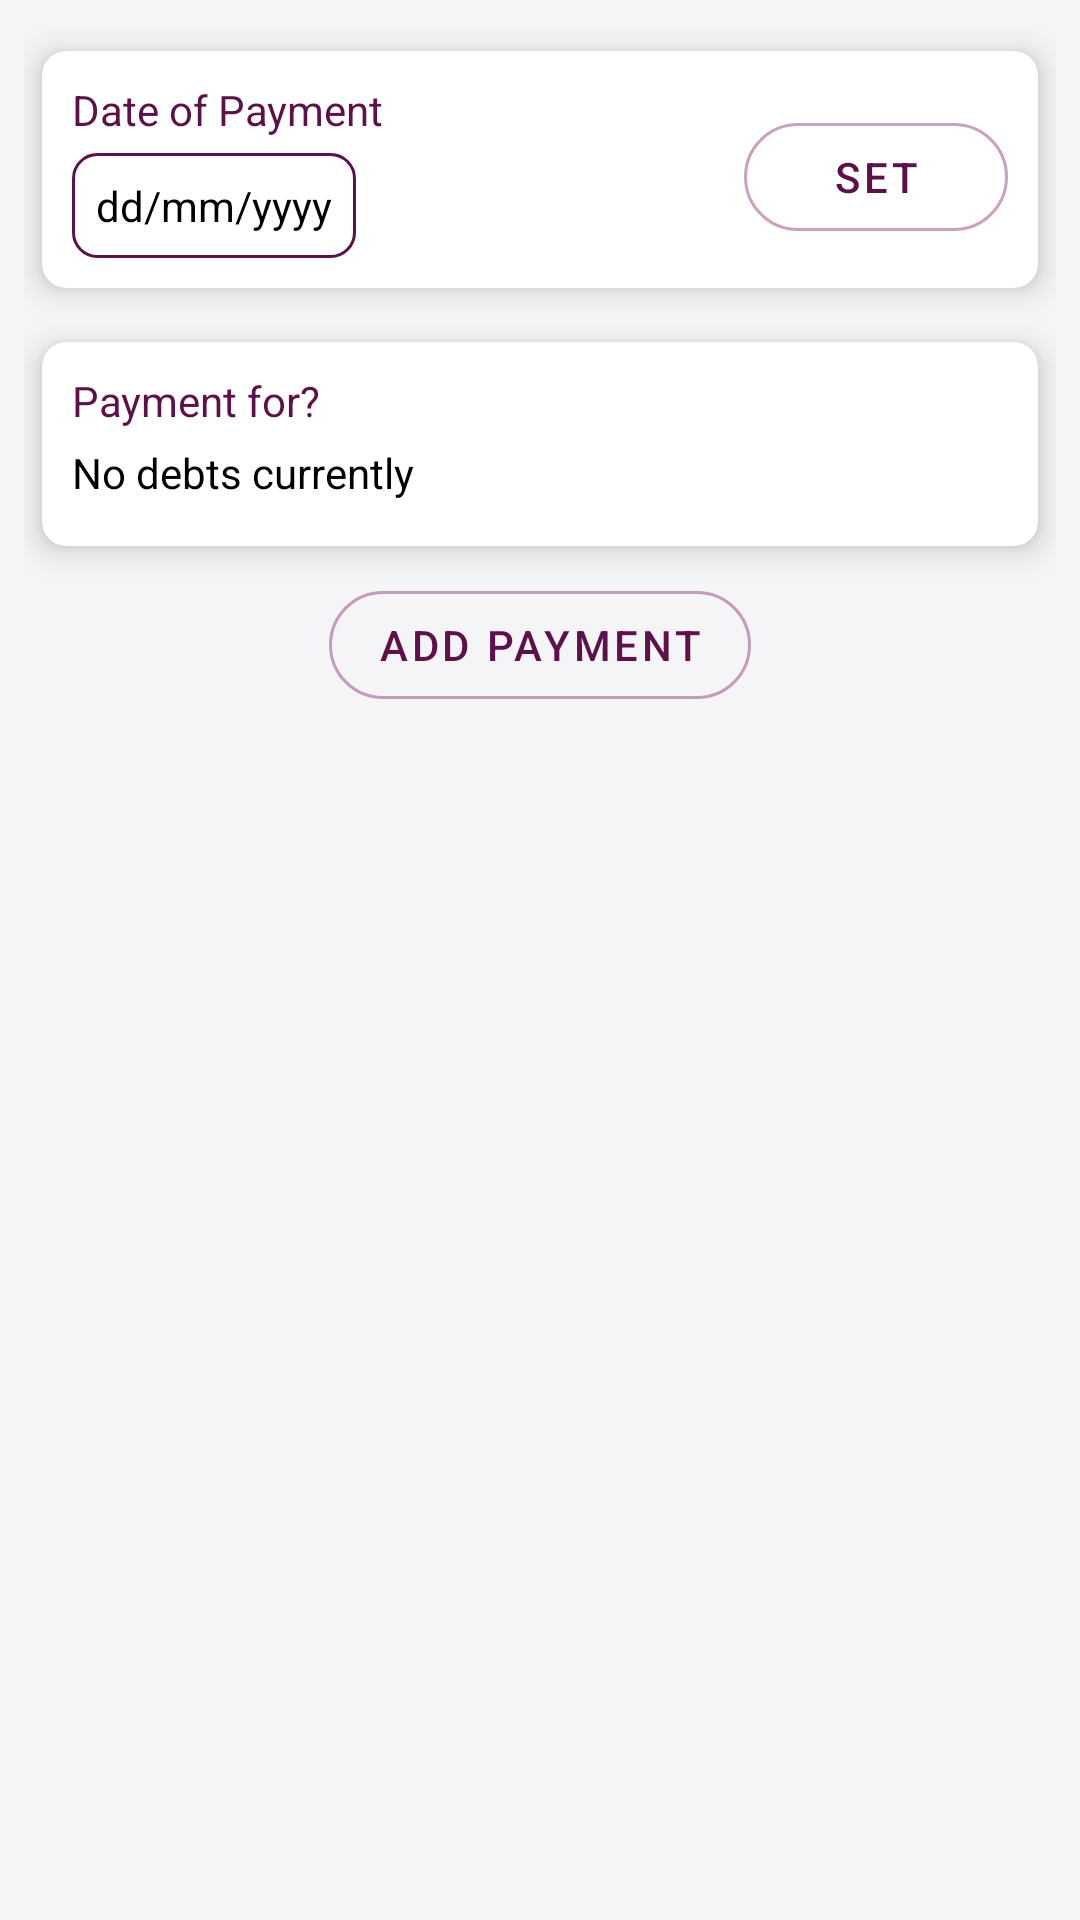

This screen was rendered from an Android layout file. Write that file and the resources it references.
<!-- AndroidManifest.xml: application theme AppTheme -->
<!-- res/layout/fragment_add_payment.xml -->
<?xml version="1.0" encoding="utf-8"?>
<FrameLayout xmlns:android="http://schemas.android.com/apk/res/android"
    xmlns:tools="http://schemas.android.com/tools"
    android:layout_width="match_parent"
    android:layout_height="match_parent"
    xmlns:app="http://schemas.android.com/apk/res-auto"
    tools:context=".presentation.ui.addpayment.AddPayment">

    <androidx.core.widget.NestedScrollView
        android:layout_width="match_parent"
        android:layout_height="match_parent">

        <androidx.constraintlayout.widget.ConstraintLayout
            android:layout_width="match_parent"
            android:layout_height="wrap_content"
            android:padding="?attr/largePaddingStart">

          <com.google.android.material.card.MaterialCardView
              android:id="@+id/date_of_payment_card_vw"
              app:layout_constraintStart_toStartOf="parent"
              app:layout_constraintTop_toTopOf="parent"
              android:layout_width="match_parent"
              android:layout_height="wrap_content">

              <androidx.constraintlayout.widget.ConstraintLayout
                  android:layout_width="match_parent"
                  android:layout_height="match_parent"
                  android:padding="@dimen/extraLargePaddingEnd">

                  <com.google.android.material.textview.MaterialTextView
                      android:id="@+id/date_of_payment"
                      android:layout_width="wrap_content"
                      android:layout_height="wrap_content"
                      app:layout_constraintTop_toTopOf="parent"
                      app:layout_constraintStart_toStartOf="parent"
                      android:text="@string/date_of_payment"/>

                  <com.google.android.material.textview.MaterialTextView
                      android:id="@+id/date_payment_txt_vw"
                      android:layout_width="wrap_content"
                      android:layout_height="wrap_content"
                      android:layout_marginTop="@dimen/mediumMarginTop"
                      app:layout_constraintStart_toStartOf="parent"
                      app:layout_constraintTop_toBottomOf="@+id/date_of_payment"
                      android:text="dd/mm/yyyy"
                      android:padding="@dimen/largePaddingEnd"
                      android:textColor="@color/black"
                      android:background="@drawable/rounded_border_text_view"/>

                  <com.google.android.material.button.MaterialButton
                      android:id="@+id/set_payment_date_btn"
                      android:layout_width="wrap_content"
                      android:layout_height="wrap_content"
                      android:text="@string/set"
                      app:layout_constraintEnd_toEndOf="parent"
                      app:layout_constraintTop_toTopOf="parent"
                      android:layout_marginTop="8dp"/>

              </androidx.constraintlayout.widget.ConstraintLayout>

          </com.google.android.material.card.MaterialCardView>

          <com.google.android.material.card.MaterialCardView
              android:id="@+id/payment_for_card_vw"
              android:layout_width="match_parent"
              android:layout_height="wrap_content"
              app:layout_constraintTop_toBottomOf="@id/date_of_payment_card_vw"
              app:contentPaddingBottom="@dimen/mediumPaddingBottom">

              <androidx.constraintlayout.widget.ConstraintLayout
                  android:layout_width="match_parent"
                  android:layout_height="match_parent"
                  android:padding="@dimen/extraLargePaddingEnd">

                  <com.google.android.material.textview.MaterialTextView
                      android:id="@+id/payment_for"
                      android:layout_width="wrap_content"
                      android:layout_height="wrap_content"
                      android:text="@string/payment_for"
                      app:layout_constraintTop_toTopOf="parent"
                      app:layout_constraintStart_toStartOf="parent"/>

                  <LinearLayout
                      android:id="@+id/add_payment_fields_layout"
                      android:layout_width="0dp"
                      app:layout_constraintStart_toStartOf="parent"
                      app:layout_constraintEnd_toEndOf="parent"
                      app:layout_constraintTop_toBottomOf="@+id/payment_for"
                      android:layout_height="wrap_content"
                      android:orientation="vertical">

                      <com.google.android.material.textview.MaterialTextView
                          android:id="@+id/no_debts_txt"
                          android:layout_width="wrap_content"
                          android:layout_height="wrap_content"
                          android:text="@string/no_debts_currently"
                          android:layout_marginTop="@dimen/mediumMarginTop"
                          android:textColor="@color/black" />

                  </LinearLayout>










              </androidx.constraintlayout.widget.ConstraintLayout>
          </com.google.android.material.card.MaterialCardView>












































            <com.google.android.material.button.MaterialButton
                android:id="@+id/submit_payment_btn"
                android:layout_width="wrap_content"
                android:layout_height="wrap_content"
                app:layout_constraintStart_toStartOf="parent"
                app:layout_constraintEnd_toEndOf="parent"
                app:layout_constraintTop_toBottomOf="@id/payment_for_card_vw"
                android:text="@string/add_payment"/>

        </androidx.constraintlayout.widget.ConstraintLayout>
    </androidx.core.widget.NestedScrollView>
</FrameLayout>


<!-- res/layout/advance_payment_row.xml (included above) -->
<?xml version="1.0" encoding="utf-8"?>
<androidx.constraintlayout.widget.ConstraintLayout xmlns:android="http://schemas.android.com/apk/res/android"
    xmlns:app="http://schemas.android.com/apk/res-auto"
    xmlns:tools="http://schemas.android.com/tools"
    android:layout_width="match_parent"
    android:layout_height="wrap_content"
    android:layout_marginTop="@dimen/largeMarginTop">

    <LinearLayout
        android:id="@+id/month_layout"
        android:layout_width="100dp"
        android:layout_height="wrap_content"
        android:orientation="vertical"
        app:layout_constraintStart_toStartOf="parent"
        app:layout_constraintTop_toTopOf="parent"
        android:layout_marginEnd="@dimen/largeMarginEnd"
        android:layout_marginRight="@dimen/largeMarginEnd">

        <com.google.android.material.textview.MaterialTextView
            android:layout_width="match_parent"
            android:layout_height="wrap_content"
            android:text="@string/month"
            android:textAlignment="center"
            android:layout_gravity="center_horizontal" />

        <com.google.android.material.textview.MaterialTextView
            android:id="@+id/advance_month_txt"
            android:layout_width="match_parent"
            android:layout_height="wrap_content"
            android:layout_marginTop="3dp"
            android:text="@string/mm"
            android:textAlignment="center"
            android:layout_gravity="center_horizontal"
            android:textColor="@color/black"
            android:textSize="16sp"
            app:layout_constraintEnd_toStartOf="@+id/advance_year_txt"
            android:background="@drawable/rounded_border_text_view"/>
    </LinearLayout>

    <LinearLayout
        android:id="@+id/year_layout"
        android:layout_width="100dp"
        android:layout_height="wrap_content"
        android:orientation="vertical"
        app:layout_constraintStart_toEndOf="@+id/month_layout"
        app:layout_constraintTop_toTopOf="parent"
        android:layout_marginHorizontal="@dimen/largeMarginStart">

        <com.google.android.material.textview.MaterialTextView
            android:layout_width="match_parent"
            android:layout_height="wrap_content"
            android:text="@string/year"
            android:textAlignment="center"
            android:layout_gravity="center_horizontal"/>

        <com.google.android.material.textview.MaterialTextView
            android:id="@+id/advance_year_txt"
            android:layout_width="match_parent"
            android:layout_height="wrap_content"
            android:layout_marginTop="3dp"
            android:text="@string/yyyy"
            android:textColor="@color/black"
            android:textSize="16sp"
            android:textAlignment="center"
            android:layout_gravity="center_horizontal"
            android:background="@drawable/rounded_border_text_view"/>
    </LinearLayout>

    <LinearLayout
        android:id="@+id/amount_layout"
        android:layout_width="100dp"
        android:layout_height="wrap_content"
        android:orientation="vertical"
        android:layout_marginEnd="@dimen/largeMarginEnd"
        android:layout_marginRight="@dimen/largeMarginEnd"
        app:layout_constraintTop_toBottomOf="@id/month_layout"
        app:layout_constraintStart_toStartOf="parent"
        android:layout_marginTop="@dimen/largeMarginTop">

        <com.google.android.material.textview.MaterialTextView
            android:layout_width="match_parent"
            android:layout_height="wrap_content"
            android:text="@string/amount"
            android:textAlignment="center"
            android:layout_gravity="center_horizontal"/>

        <EditText
            android:id="@+id/advance_amount_edit_txt_vw"
            android:layout_width="match_parent"
            android:layout_height="wrap_content"
            android:hint=" "
            android:inputType="numberDecimal"
            android:layout_marginTop="3dp"
            android:text="1000"
            android:textColor="@color/black"
            android:textSize="16sp"
            tools:ignore="HardcodedText"
            android:textAlignment="center"
            android:layout_gravity="center_horizontal"
            android:background="@drawable/rounded_border_text_view"/>
    </LinearLayout>

    <ImageView
        android:id="@+id/delete_payt"
        android:layout_width="wrap_content"
        android:layout_height="wrap_content"
        android:src="@drawable/ic_delete"
        app:layout_constraintTop_toTopOf="parent"
        app:layout_constraintEnd_toEndOf="parent"
        android:contentDescription="@string/remove_field"/>

    <com.google.android.material.button.MaterialButton
        android:id="@+id/set_date_btn"
        android:layout_width="wrap_content"
        android:layout_height="wrap_content"
        android:text="@string/set"
        android:minHeight="0dp"
        android:minWidth="0dp"
        app:layout_constraintStart_toEndOf="@id/year_layout"
        app:layout_constraintTop_toTopOf="parent"
        android:layout_marginTop="16dp"
        android:layout_marginHorizontal="@dimen/largeMarginStart"/>



</androidx.constraintlayout.widget.ConstraintLayout>
<!-- resources referenced by this layout -->
<resources>
  <color name="black">#000000</color>
  <color name="colorPrimaryDark">#4E0D3A</color>
  <dimen name="extraLargeMarginTop">10dp</dimen>
  <dimen name="extraLargePaddingEnd">10dp</dimen>
  <dimen name="largeMarginEnd">8dp</dimen>
  <dimen name="largeMarginStart">8dp</dimen>
  <dimen name="largeMarginTop">8dp</dimen>
  <dimen name="largePaddingEnd">8dp</dimen>
  <dimen name="mediumMarginTop">5dp</dimen>
  <dimen name="mediumPaddingBottom">5dp</dimen>
  <string name="add_field">ADD FIELD</string>
  <string name="add_payment">ADD PAYMENT</string>
  <string name="advance_payment">Advance payment?</string>
  <string name="amount">Amount</string>
  <string name="date_of_payment">Date of Payment</string>
  <string name="mm">mm</string>
  <string name="month">Month</string>
  <string name="no_debts_currently">No debts currently</string>
  <string name="payment_for">Payment for?</string>
  <string name="remove_field">Remove field</string>
  <string name="set">SET</string>
  <string name="year">Year</string>
  <string name="yyyy">yyyy</string>
  <color name="colorPrimary">#5D1049</color>
  <color name="transparentColor">#00FFFFFF</color>
  <color name="colorAccent">#4ee8d0</color>
  <color name="mainBackgroundColor">#f5f5f7</color>
  <color name="white">#FFFFFF</color>
  <color name="primaryLight">#720d5d</color>
  <color name="blackLight">#696969</color>
  <style name="CustomTextViewStyle" parent="Widget.MaterialComponents.TextView">
          <item name="android:textColor">?attr/mainTextColor</item>
          <item name="android:textColorHint">@color/blackLight</item>
      </style>
  <style name="CustomMaterialOutlineButtonStyle" parent="Widget.MaterialComponents.Button.OutlinedButton">
          <item name="strokeColor">@color/custom_selector_color</item>
          <item name="cornerRadius">18dp</item>
      </style>
  <style name="CustomBottomNavigationBarStyle" parent="Widget.MaterialComponents.BottomNavigationView.Colored">
          
      </style>
  <dimen name="cardRadiusSmall">4dp</dimen>
  <dimen name="cardRadiusMedium">8dp</dimen>
  <dimen name="cardRadiusLarge">10dp</dimen>
  <dimen name="smallCardElevation">2dp</dimen>
  <dimen name="mediumCardElevation">4dp</dimen>
  <dimen name="largeCardElevation">6dp</dimen>
  <dimen name="smallMarginStart">2dp</dimen>
  <dimen name="mediumMarginStart">5dp</dimen>
  <dimen name="extraLargeMarginStart">10dp</dimen>
  <dimen name="smallMarginEnd">2dp</dimen>
  <dimen name="mediumMarginEnd">5dp</dimen>
  <dimen name="extraLargeMarginEnd">10dp</dimen>
  <dimen name="smallMarginTop">2dp</dimen>
  <dimen name="smallMarginBottom">2dp</dimen>
  <dimen name="mediumMarginBottom">5dp</dimen>
  <dimen name="largeMarginBottom">8dp</dimen>
  <dimen name="extraLargeMarginBottom">10dp</dimen>
  <dimen name="smallPaddingStart">2dp</dimen>
  <dimen name="mediumPaddingStart">5dp</dimen>
  <dimen name="largePaddingStart">8dp</dimen>
  <dimen name="extraLargePaddingStart">10dp</dimen>
  <dimen name="smallPaddingEnd">2dp</dimen>
  <dimen name="mediumPaddingEnd">5dp</dimen>
  <dimen name="smallPaddingTop">2dp</dimen>
  <dimen name="mediumPaddingTop">5dp</dimen>
  <dimen name="largePaddingTop">8dp</dimen>
  <dimen name="extraLargePaddingTop">10dp</dimen>
  <dimen name="smallPaddingBottom">2dp</dimen>
  <dimen name="largePaddingBottom">8dp</dimen>
  <dimen name="extraLargePaddingBottom">10dp</dimen>
  <color name="lightPurple">#bdacf0</color>
  <color name="primaryLightShade2">#FAF0F8</color>
  <color name="red">#D50000</color>
  <color name="green">#008000</color>
  <style name="MaterialAlertDialogBtnOverlayPositive" parent="">
          <item name="colorPrimary">@color/green</item>
  
      </style>
  <style name="MaterialAlertDialogBtnOverlayNegative" parent="">
          <item name="colorPrimary">@color/red</item>
  
      </style>
</resources>
